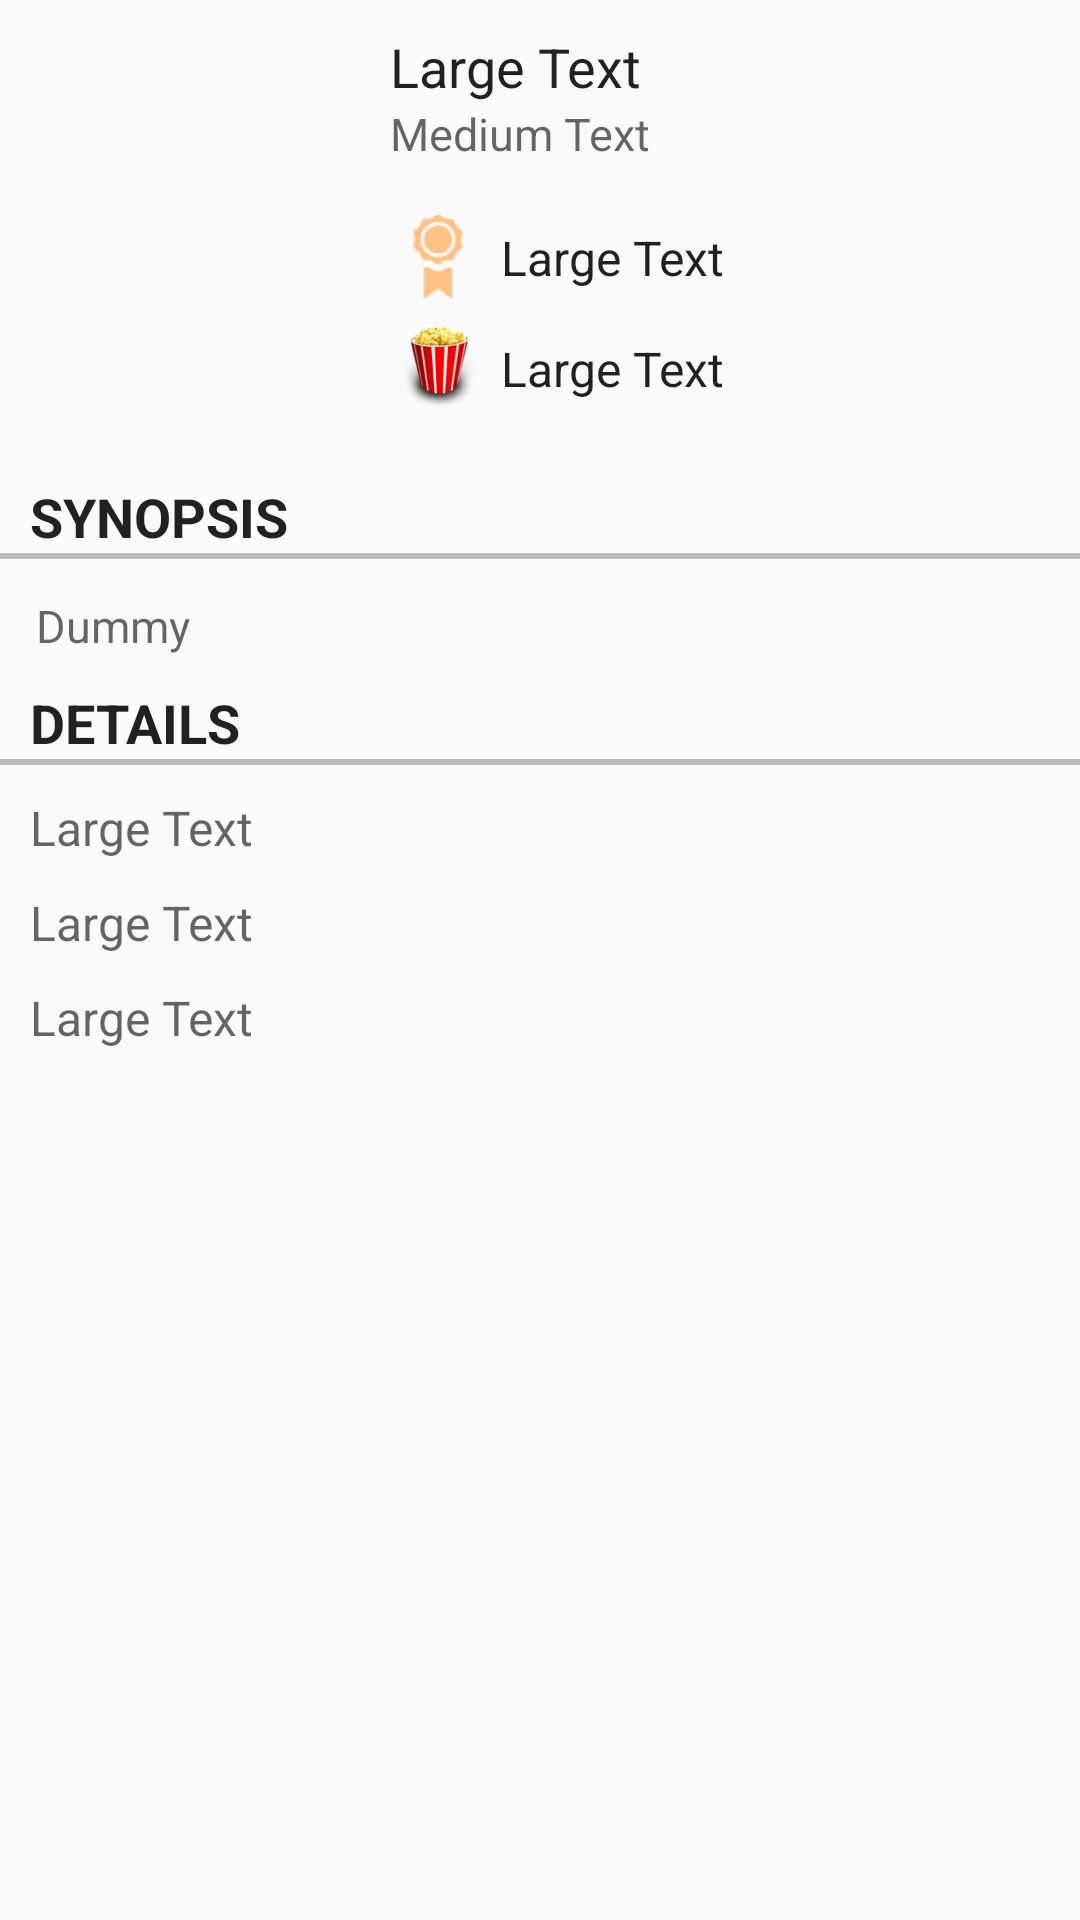

The Android layout XML behind this screen, and the referenced resources:
<!-- AndroidManifest.xml: application theme AppTheme -->
<!-- res/layout/activity_detail.xml -->
<ScrollView xmlns:android="http://schemas.android.com/apk/res/android"
    android:id="@+id/scrollView"
    android:layout_width="wrap_content"
    android:layout_height="wrap_content">

    <RelativeLayout xmlns:tools="http://schemas.android.com/tools"
        android:id="@+id/t"
        android:layout_width="match_parent"
        android:layout_height="match_parent"
        tools:context="com.example.example.rottentomatoes.DetailActivity"
        android:paddingBottom="10dp">

        <ImageView
            android:id="@+id/posterLarge"
            android:layout_width="110dp"
            android:layout_height="150dp"
            android:layout_alignParentLeft="true"
            android:layout_alignParentStart="true"
            android:layout_alignParentTop="true"
            android:scaleType="fitXY" />

        <TextView
            android:id="@+id/tvTitleDetail"
            android:layout_width="wrap_content"
            android:layout_height="wrap_content"
            android:layout_alignTop="@+id/posterLarge"
            android:layout_marginLeft="20dp"
            android:layout_marginTop="10dp"
            android:layout_toEndOf="@+id/posterLarge"
            android:layout_toRightOf="@+id/posterLarge"
            android:text="Large Text"
            android:textAppearance="?android:attr/textAppearanceLarge"
            android:textSize="18dp" />

        <TextView
            android:id="@+id/tvYear"
            android:layout_width="wrap_content"
            android:layout_height="wrap_content"
            android:layout_alignLeft="@+id/tvTitleDetail"
            android:layout_alignStart="@+id/tvTitleDetail"
            android:layout_below="@+id/tvTitleDetail"
            android:text="Medium Text"
            android:textAppearance="?android:attr/textAppearanceMedium"
            android:textSize="15sp" />

        <ImageView
            android:id="@+id/ivCritics"
            android:layout_width="32dp"
            android:layout_height="32dp"
            android:layout_alignLeft="@+id/tvTitleDetail"
            android:layout_alignStart="@+id/tvTitleDetail"
            android:layout_below="@+id/tvYear"
            android:layout_marginTop="15dp"
            android:src="@drawable/ic_critics" />

        <ImageView
            android:id="@+id/ivAudience"
            android:layout_width="32dp"
            android:layout_height="32dp"
            android:layout_alignLeft="@+id/tvTitleDetail"
            android:layout_alignStart="@+id/tvTitleDetail"
            android:layout_below="@+id/ivCritics"
            android:layout_marginTop="5dp"
            android:src="@drawable/ic_popcorn" />

        <TextView
            android:id="@+id/tvCritics"
            android:layout_width="wrap_content"
            android:layout_height="wrap_content"
            android:layout_alignBottom="@+id/ivCritics"
            android:layout_toEndOf="@+id/ivCritics"
            android:layout_toRightOf="@+id/ivCritics"
            android:text="Large Text"
            android:textAppearance="?android:attr/textAppearanceLarge"
            android:textSize="16sp"
            android:layout_marginLeft="5dp"
            android:layout_marginBottom="5dp" />

        <TextView
            android:id="@+id/tvAudience"
            android:layout_width="wrap_content"
            android:layout_height="wrap_content"
            android:layout_alignBottom="@+id/ivAudience"
            android:layout_toEndOf="@+id/ivAudience"
            android:layout_toRightOf="@+id/ivAudience"
            android:text="Large Text"
            android:textAppearance="?android:attr/textAppearanceLarge"
            android:textSize="16sp"
            android:gravity="center_vertical"
            android:layout_marginBottom="5dp"
            android:layout_marginLeft="5dp" />

        <TextView
            android:id="@+id/textView5"
            android:layout_width="wrap_content"
            android:layout_height="wrap_content"
            android:layout_alignParentLeft="true"
            android:layout_alignParentStart="true"
            android:layout_below="@+id/posterLarge"
            android:layout_marginTop="10dp"
            android:text="SYNOPSIS"
            android:textAppearance="?android:attr/textAppearanceLarge"
            android:textStyle="bold"
            android:layout_marginLeft="10dp"
            android:textSize="18sp" />

        <ImageView
            android:id="@+id/imageView4"
            android:layout_width="fill_parent"
            android:layout_height="2dp"
            android:layout_alignParentLeft="true"
            android:layout_alignParentStart="true"
            android:layout_below="@+id/textView5"
            android:background="#ffbababa" />

        <TextView
            android:id="@+id/tvSynopsis"
            android:layout_width="fill_parent"
            android:layout_height="wrap_content"
            android:layout_alignParentLeft="true"
            android:layout_alignParentStart="true"
            android:layout_below="@+id/imageView4"
            android:layout_marginTop="12dp"
            android:text="Dummy"
            android:textAppearance="?android:attr/textAppearanceMedium"
            android:textSize="15sp"
            android:layout_marginLeft="12dp"
            android:layout_marginRight="10dp" />

        <TextView
            android:id="@+id/textView7"
            android:layout_width="wrap_content"
            android:layout_height="wrap_content"
            android:layout_alignParentLeft="true"
            android:layout_alignParentStart="true"
            android:layout_below="@+id/tvSynopsis"
            android:layout_marginTop="10dp"
            android:text="DETAILS"
            android:textAppearance="?android:attr/textAppearanceLarge"
            android:textStyle="bold"
            android:layout_marginLeft="10sp"
            android:textSize="18sp" />

        <ImageView
            android:id="@+id/imageView5"
            android:layout_width="fill_parent"
            android:layout_height="2dp"
            android:layout_alignParentLeft="true"
            android:layout_alignParentStart="true"
            android:layout_below="@+id/textView7"
            android:background="#ffbababa" />

        <TextView
            android:id="@+id/tvRating"
            android:layout_width="wrap_content"
            android:layout_height="wrap_content"
            android:layout_alignParentLeft="true"
            android:layout_alignParentStart="true"
            android:layout_below="@+id/imageView5"
            android:layout_marginTop="10dp"
            android:text="Large Text"
            android:textAppearance="?android:attr/textAppearanceMedium"
            android:layout_marginLeft="10dp"
            android:textSize="16sp" />

        <TextView
            android:id="@+id/tvRuntime"
            android:layout_width="wrap_content"
            android:layout_height="wrap_content"
            android:layout_alignParentLeft="true"
            android:layout_alignParentStart="true"
            android:layout_below="@+id/tvRating"
            android:layout_marginTop="10dp"
            android:text="Large Text"
            android:textAppearance="?android:attr/textAppearanceMedium"
            android:textSize="16sp"
            android:layout_marginLeft="10dp" />

        <TextView
            android:id="@+id/tvReleaseDate"
            android:layout_width="wrap_content"
            android:layout_height="wrap_content"
            android:layout_alignParentLeft="true"
            android:layout_alignParentStart="true"
            android:layout_below="@+id/tvRuntime"
            android:layout_marginTop="10dp"
            android:text="Large Text"
            android:textAppearance="?android:attr/textAppearanceMedium"
            android:layout_marginLeft="10dp"
            android:textSize="16sp" />
    </RelativeLayout>
</ScrollView>
<!-- resources referenced by this layout -->
<resources>
  <!-- drawable ic_critics: png bitmap (drawable-hdpi, 1477 bytes) -->
  <!-- drawable ic_popcorn: png bitmap (drawable-hdpi, 6549 bytes) -->
  <style name="AppTheme" parent="Theme.AppCompat.Light.DarkActionBar">
          <item name="android:textViewStyle">@style/myTextViewStyle</item>
      </style>
  <style name="myTextViewStyle" parent="android:Widget.TextView">
          <item name="android:fontFamily">sans-serif</item>
      </style>
</resources>
